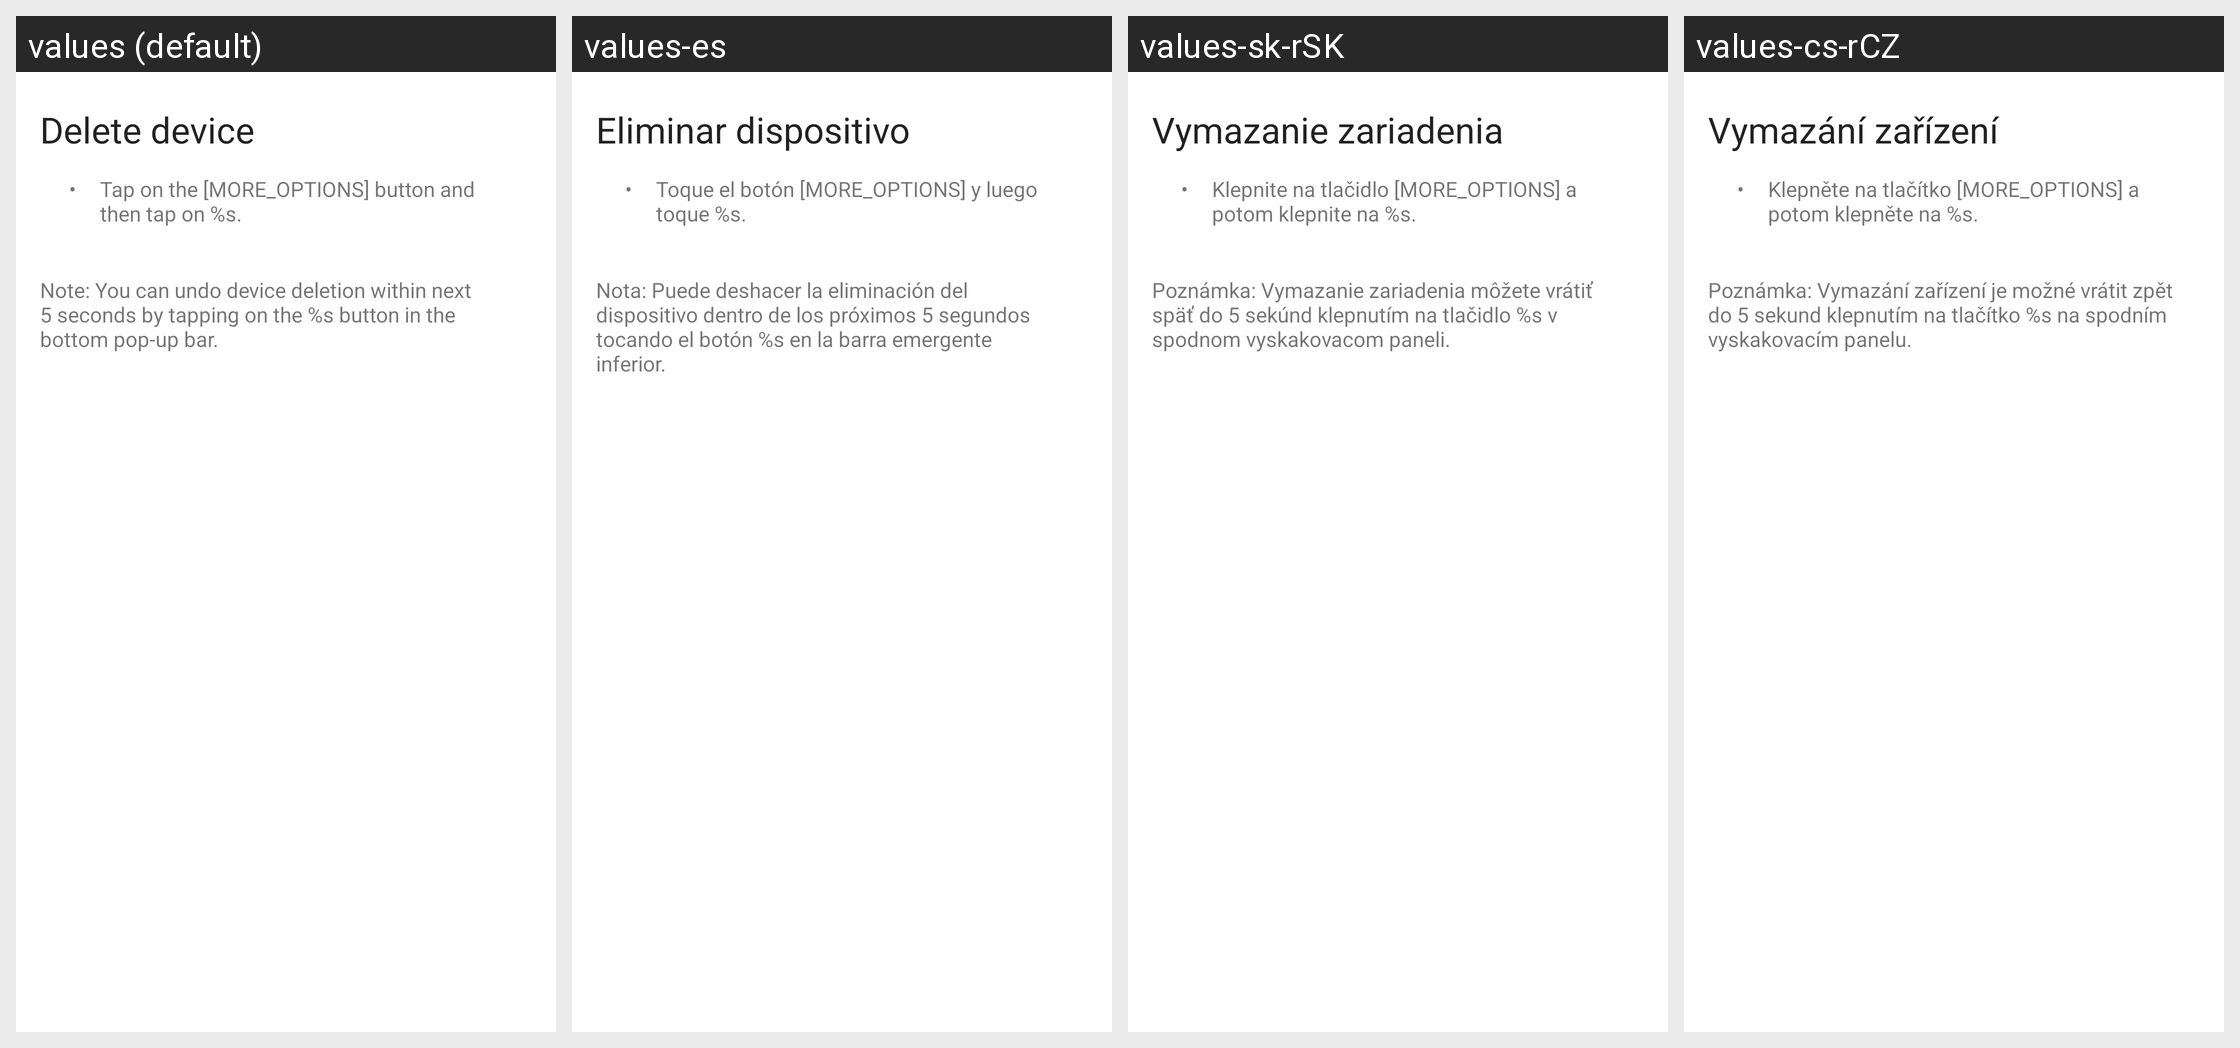

Here is an Android app screen in its default locale and in the app's own translations. Write out the translated-string differences for the strings that appear on this screen.
Android screen res/layout/fragment_help_delete_device.xml rendered under 4 locales, left to right: values (default), values-es, values-sk-rSK, values-cs-rCZ. Device: Nexus 5 (rendered at 1080×1920; each locale shown at half size, 540×960, under a caption strip naming it); theme Theme.Adeon.
Other locales in the repository, not shown: values-de, values-fr, values-ru.
Strings drawn on this screen, with the default value and each locale's value (text and hints the layout hard-codes, and strings that could not be matched under every locale, appear in the picture but are not listed):

delete_a_device_article
  values: Delete device
  values-es: Eliminar dispositivo
  values-sk-rSK: Vymazanie zariadenia
  values-cs-rCZ: Vymazání zařízení

unordered_bullet_point
  values: •
  values-es: •  [not translated; the default value is used]
  values-sk-rSK: •  [not translated; the default value is used]
  values-cs-rCZ: •  [not translated; the default value is used]

article_02_bullet_01_text
  values: Tap on the [MORE_OPTIONS] button and then tap on %s.
  values-es: Toque el botón [MORE_OPTIONS] y luego toque %s.
  values-sk-rSK: Klepnite na tlačidlo [MORE_OPTIONS] a potom klepnite na %s.
  values-cs-rCZ: Klepněte na tlačítko [MORE_OPTIONS] a potom klepněte na %s.

article_02_note_text
  values: Note: You can undo device deletion within next 5 seconds by tapping on the %s button in the bottom pop-up bar.
  values-es: Nota: Puede deshacer la eliminación del dispositivo dentro de los próximos 5 segundos tocando el botón %s en la barra emergente inferior.
  values-sk-rSK: Poznámka: Vymazanie zariadenia môžete vrátiť späť do 5 sekúnd klepnutím na tlačidlo %s v spodnom vyskakovacom paneli.
  values-cs-rCZ: Poznámka: Vymazání zařízení je možné vrátit zpět do 5 sekund klepnutím na tlačítko %s na spodním vyskakovacím panelu.
